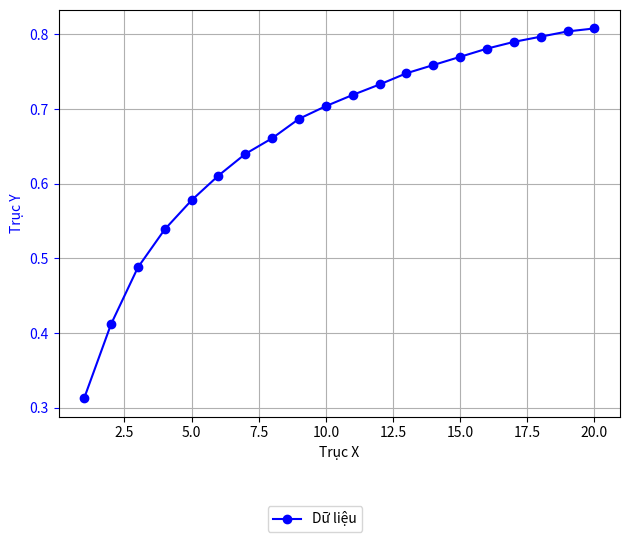

Python code for this plot:
import matplotlib.pyplot as plt

# Dữ liệu của bạn
data = {1: 0.313, 2: 0.412, 3: 0.488, 4: 0.539, 5: 0.578, 6: 0.611, 7: 0.64, 8: 0.661, 9: 0.687, 10: 0.704, 11: 0.719, 12: 0.733, 13: 0.748, 14: 0.759, 15: 0.77, 16: 0.781, 17: 0.79, 18: 0.797, 19: 0.804, 20: 0.808}
x = list(data.keys())    # Lấy keys: [1, 3]
y = list(data.values())  # Lấy values: [2, 4]

# Tạo figure và axes
fig, ax1 = plt.subplots()

# Vẽ trục Y đầu tiên
ax1.plot(x, y, 'b-o', label='Dữ liệu')  # 'b-o' là đường xanh có điểm tròn
ax1.set_xlabel('Trục X')
ax1.set_ylabel('Trục Y', color='b')
ax1.tick_params('y', colors='b')
ax1.grid(True)  # Thêm lưới cho dễ nhìn

# Thêm tiêu đề
#plt.title('Đồ thị từ tập {1: 2, 3: 4}')


# Thêm legend
fig.legend(loc='upper center', bbox_to_anchor=(0.5, -0.05), ncol=2)

# Điều chỉnh layout và hiển thị
plt.tight_layout()
plt.show()